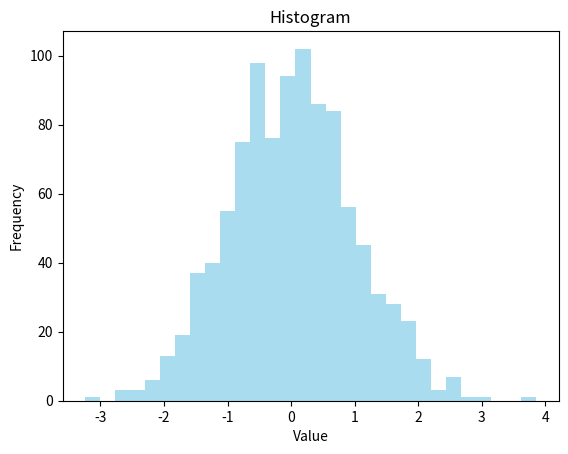

Recreate this plot in Python.
import matplotlib.pyplot as plt
import numpy as np

np.random.seed(42)
data = np.random.randn(1000)

plt.hist(data, bins=30, color='skyblue', alpha=0.7)
plt.xlabel('Value')
plt.ylabel('Frequency')
plt.title('Histogram')
plt.show()

